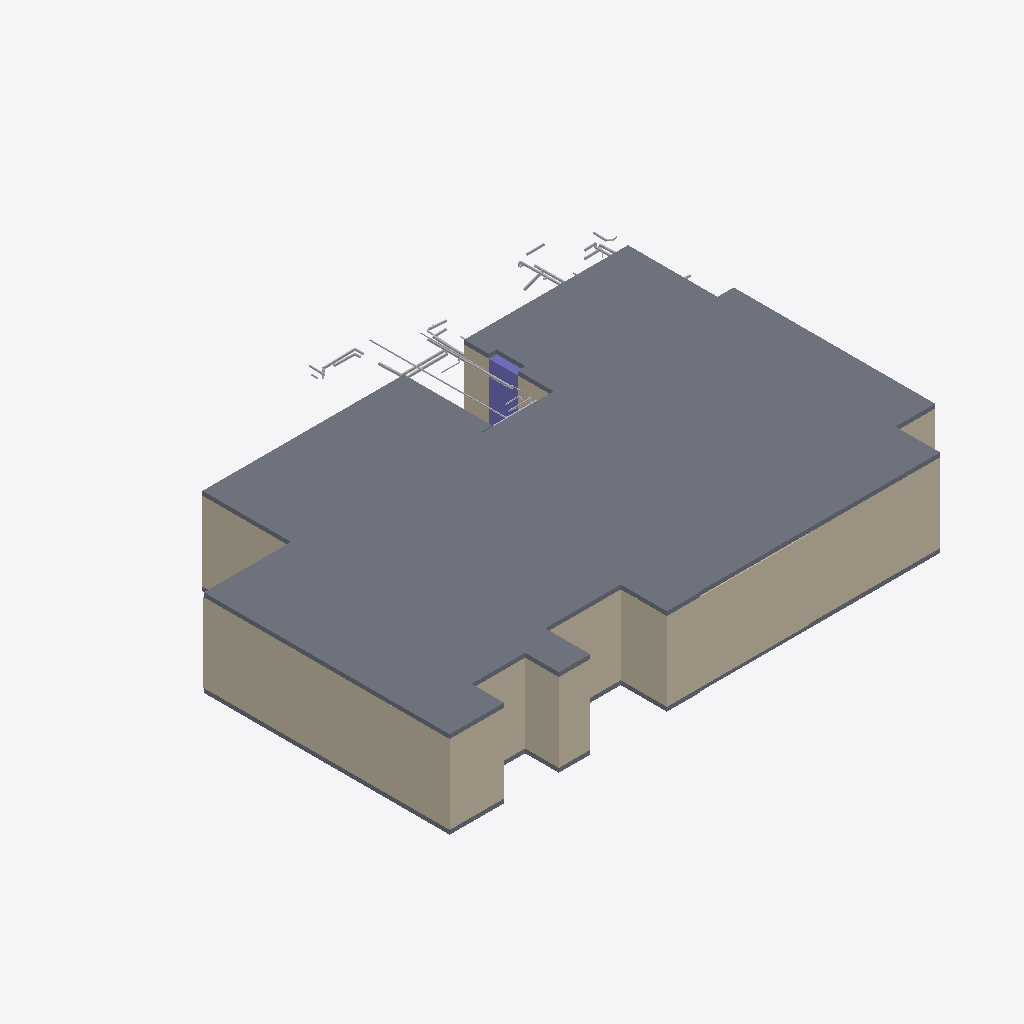
Isometric view of an IFC building model (IFC-SPF (STEP), schema IFC4, length unit millimetre), seen from the south-west, elements coloured by IFC class: 27 other elements (light grey), 17 walls (beige), 2 slabs (grey), 1 column (violet).
Extent 25.6 m × 19.8 m × 4.2 m (x, y, z). Storeys (1): Default storey at 0.00 m. Elements (298): 251 IfcFlowSegment, 36 IfcWall, 5 IfcWindow, 3 IfcDoor, 2 IfcSlab, 1 IfcColumn.

HEADER;
FILE_DESCRIPTION((''),'2;1');
FILE_NAME('','2021-08-31T11:20:57',(''),(''),'Processor version 5.1.0.0','Xbim.IO.MemoryModel','');
FILE_SCHEMA(('IFC4'));
ENDSEC;
DATA;
#1=IFCPROJECT('0lqWCdEdPEaRn$0RHHqHQ9',#2,'Model',$,$,$,$,(#19,#22),#7);
#23=IFCBUILDING('2WF5nHhs9CDQrdb938A1Jn',#2,'Building',$,$,#24,$,$,.ELEMENT.,$,$,$);
#28=IFCBUILDINGSTOREY('3kyQK2dsnCohFBibz9sjx6',#2,'Default storey',$,$,$,$,$,$,0.0);
#1509=IFCSLAB('2Fz4uZTkXCCPby$z0AYR$5',#2,'',$,$,#24,#1510,$,$);
#723=IFCWALL('276tFUDQn4WfdlIwFLsSD3',#2,'Basic Wall:Wall-Ext_102Bwk-75Ins-100LBlk-12P:19',$,'Basic Wall:Wall-Ext_102Bwk-75Ins-100LBlk-12P:654321',#24,#724,'19',.NOTDEFINED.);
#816=IFCWALL('06i4r6$PDEhwszsaQaY1kF',#2,'Basic Wall:Wall-Ext_102Bwk-75Ins-100LBlk-12P:22',$,'Basic Wall:Wall-Ext_102Bwk-75Ins-100LBlk-12P:654321',#24,#817,'22',.NOTDEFINED.);
#909=IFCWALL('1DK5lwDOPCIPUxvyVoyOMF',#2,'Basic Wall:Wall-Ext_102Bwk-75Ins-100LBlk-12P:25',$,'Basic Wall:Wall-Ext_102Bwk-75Ins-100LBlk-12P:654321',#24,#910,'25',.NOTDEFINED.);
#1250=IFCWALL('1myEVeuf94TxiWjldXUC6X',#2,'Basic Wall:Wall-Ext_102Bwk-75Ins-100LBlk-12P:36',$,'Basic Wall:Wall-Ext_102Bwk-75Ins-100LBlk-12P:654321',#24,#1251,'36',.NOTDEFINED.);
#1157=IFCWALL('000TEl9K1ApO618HBMN_Bj',#2,'Basic Wall:Wall-Ext_102Bwk-75Ins-100LBlk-12P:33',$,'Basic Wall:Wall-Ext_102Bwk-75Ins-100LBlk-12P:654321',#24,#1158,'33',.NOTDEFINED.);
#444=IFCWALL('0whunNT799N8aw5WUMKxT5',#2,'Basic Wall:Wall-Ext_102Bwk-75Ins-100LBlk-12P:10',$,'Basic Wall:Wall-Ext_102Bwk-75Ins-100LBlk-12P:654321',#24,#445,'10',.NOTDEFINED.);
#940=IFCWALL('2gHSpuCRLF0A_hJAHhG_0w',#2,'Basic Wall:Wall-Ext_102Bwk-75Ins-100LBlk-12P:26',$,'Basic Wall:Wall-Ext_102Bwk-75Ins-100LBlk-12P:654321',#24,#941,'26',.NOTDEFINED.);
#1462=IFCSLAB('2sCg74dyv6l8Px_5QWcOzc',#2,'',$,$,#24,#1463,$,$);
#847=IFCWALL('27GmDgzCPDtwQz3uemnw2V',#2,'Basic Wall:Wall-Ext_102Bwk-75Ins-100LBlk-12P:23',$,'Basic Wall:Wall-Ext_102Bwk-75Ins-100LBlk-12P:654321',#24,#848,'23',.NOTDEFINED.);
#971=IFCWALL('1jRj3IYSH4tfhLky7D0dsm',#2,'Basic Wall:Wall-Ext_102Bwk-75Ins-100LBlk-12P:27',$,'Basic Wall:Wall-Ext_102Bwk-75Ins-100LBlk-12P:654321',#24,#972,'27',.NOTDEFINED.);
#1033=IFCWALL('3qEM$S1eP34Rf_2VC_ynED',#2,'Basic Wall:Wall-Ext_102Bwk-75Ins-100LBlk-12P:29',$,'Basic Wall:Wall-Ext_102Bwk-75Ins-100LBlk-12P:654321',#24,#1034,'29',.NOTDEFINED.);
#36=IFCCOLUMN('2xdVj3w2r34QeusVhFnbpr',#2,'',$,$,#24,#37,$,$);
#630=IFCWALL('2b9jBrkX18uAvLVHlIlUp_',#2,'Basic Wall:Wall-Ext_102Bwk-75Ins-100LBlk-12P:16',$,'Basic Wall:Wall-Ext_102Bwk-75Ins-100LBlk-12P:654321',#24,#631,'16',.NOTDEFINED.);
#878=IFCWALL('2GTn6OWmX72BXD_yrqCqdq',#2,'Basic Wall:Wall-Ext_102Bwk-75Ins-100LBlk-12P:24',$,'Basic Wall:Wall-Ext_102Bwk-75Ins-100LBlk-12P:654321',#24,#879,'24',.NOTDEFINED.);
#506=IFCWALL('0BnlCLivb4gfR7NDEK8_sQ',#2,'Basic Wall:Wall-Ext_102Bwk-75Ins-100LBlk-12P:12',$,'Basic Wall:Wall-Ext_102Bwk-75Ins-100LBlk-12P:654321',#24,#507,'12',.NOTDEFINED.);
#351=IFCWALL('1XtlWy29P6ovuSDvM0bN5k',#2,'Basic Wall:Wall-Ext_102Bwk-75Ins-100LBlk-12P:7',$,'Basic Wall:Wall-Ext_102Bwk-75Ins-100LBlk-12P:654321',#24,#352,'7',.NOTDEFINED.);
#5169=IFCFLOWSEGMENT('203VSaVhn5FvX$SeSL1HbU',#2,'',$,$,#24,#5170,$);
#1219=IFCWALL('2rj1Whjtj15vJRVL4mfpnx',#2,'Basic Wall:Wall-Ext_102Bwk-75Ins-100LBlk-12P:35',$,'Basic Wall:Wall-Ext_102Bwk-75Ins-100LBlk-12P:654321',#24,#1220,'35',.NOTDEFINED.);
#4081=IFCFLOWSEGMENT('1TPLtmTuHCKB0Kn77jEvAo',#2,'',$,$,#24,#4082,$);
#537=IFCWALL('0W82gnoEf36Au4ry5Xog0G',#2,'Basic Wall:Wall-Ext_102Bwk-75Ins-100LBlk-12P:13',$,'Basic Wall:Wall-Ext_102Bwk-75Ins-100LBlk-12P:654321',#24,#538,'13',.NOTDEFINED.);
#2381=IFCFLOWSEGMENT('0HCBcbSeX1SgWmyAO5TPw7',#2,'',$,$,#24,#2382,$);
#2007=IFCFLOWSEGMENT('1pSyxCkhP7YRzZRgg1I91S',#2,'',$,$,#24,#2008,$);
#5101=IFCFLOWSEGMENT('0pqxRvERP39QgvQuJ5Mha_',#2,'',$,$,#24,#5102,$);
#4965=IFCFLOWSEGMENT('3e0KQt42PFUvVhmOHmkxP7',#2,'',$,$,#24,#4966,$);
#1905=IFCFLOWSEGMENT('1J$whD1xD0M9ZgLlFk8S6Z',#2,'',$,$,#24,#1906,$);
#320=IFCWALL('3Exm$nswv9EPw6En2I5jys',#2,'Basic Wall:Wall-Ext_102Bwk-75Ins-100LBlk-12P:6',$,'Basic Wall:Wall-Ext_102Bwk-75Ins-100LBlk-12P:654321',#24,#321,'6',.NOTDEFINED.);
#2908=IFCFLOWSEGMENT('1zP01RZED1Z8rIACmRHfI7',#2,'',$,$,#24,#2909,$);
#2806=IFCFLOWSEGMENT('31J$UmjXT5NhbQdcEC2xqx',#2,'',$,$,#24,#2807,$);
#4234=IFCFLOWSEGMENT('0p1ZEVJf94iQOhkVLCp4Tf',#2,'',$,$,#24,#4235,$);
#2687=IFCFLOWSEGMENT('1qKaTbEqH80QxCU5KotNzu',#2,'',$,$,#24,#2688,$);
#4591=IFCFLOWSEGMENT('0ur4isFxHE4832OoiU023j',#2,'',$,$,#24,#4592,$);
#4098=IFCFLOWSEGMENT('1kzvvU$iT6ReELGasVylsn',#2,'',$,$,#24,#4099,$);
#4574=IFCFLOWSEGMENT('2lfJyAqrf2mex2czqVnxxr',#2,'',$,$,#24,#4575,$);
#5356=IFCFLOWSEGMENT('32NhbGAXj3zgZbLQ3p$pAv',#2,'',$,$,#24,#5357,$);
#2704=IFCFLOWSEGMENT('38PEXTDej3SwCQNVq57PX_',#2,'',$,$,#24,#2705,$);
#4931=IFCFLOWSEGMENT('12pwkhjxf9NQwnWxKOsR1V',#2,'',$,$,#24,#4932,$);
#4251=IFCFLOWSEGMENT('21aQQt5Jv4_v$Ws_KvMVsw',#2,'',$,$,#24,#4252,$);
#5237=IFCFLOWSEGMENT('2w2O1Ez1H4m8zM76LcMlHK',#2,'',$,$,#24,#5238,$);
#3010=IFCFLOWSEGMENT('3vMC_AgqD3PuzLG4F4AEdd',#2,'',$,$,#24,#3011,$);
#4353=IFCFLOWSEGMENT('1dR7dhroH9LR3fYDuWYIuT',#2,'',$,$,#24,#4354,$);
#3673=IFCFLOWSEGMENT('0P5R2_ntXF4fCoEko9hbIs',#2,'',$,$,#24,#3674,$);
#3146=IFCFLOWSEGMENT('3wVZw0T9L8gx7yrv$WEm0O',#2,'',$,$,#24,#3147,$);
#3163=IFCFLOWSEGMENT('02xKHRQb1CmxPNV1tjaDMP',#2,'',$,$,#24,#3164,$);
#2347=IFCFLOWSEGMENT('0M7hvzqs92aA9J445UqDFN',#2,'',$,$,#24,#2348,$);
#5339=IFCFLOWSEGMENT('2px_UOPXbAeh4VNtg$ptYT',#2,'',$,$,#24,#5340,$);
#2772=IFCFLOWSEGMENT('3fKc5vWJ12OOsUTLW84npo',#2,'',$,$,#24,#2773,$);
ENDSEC;